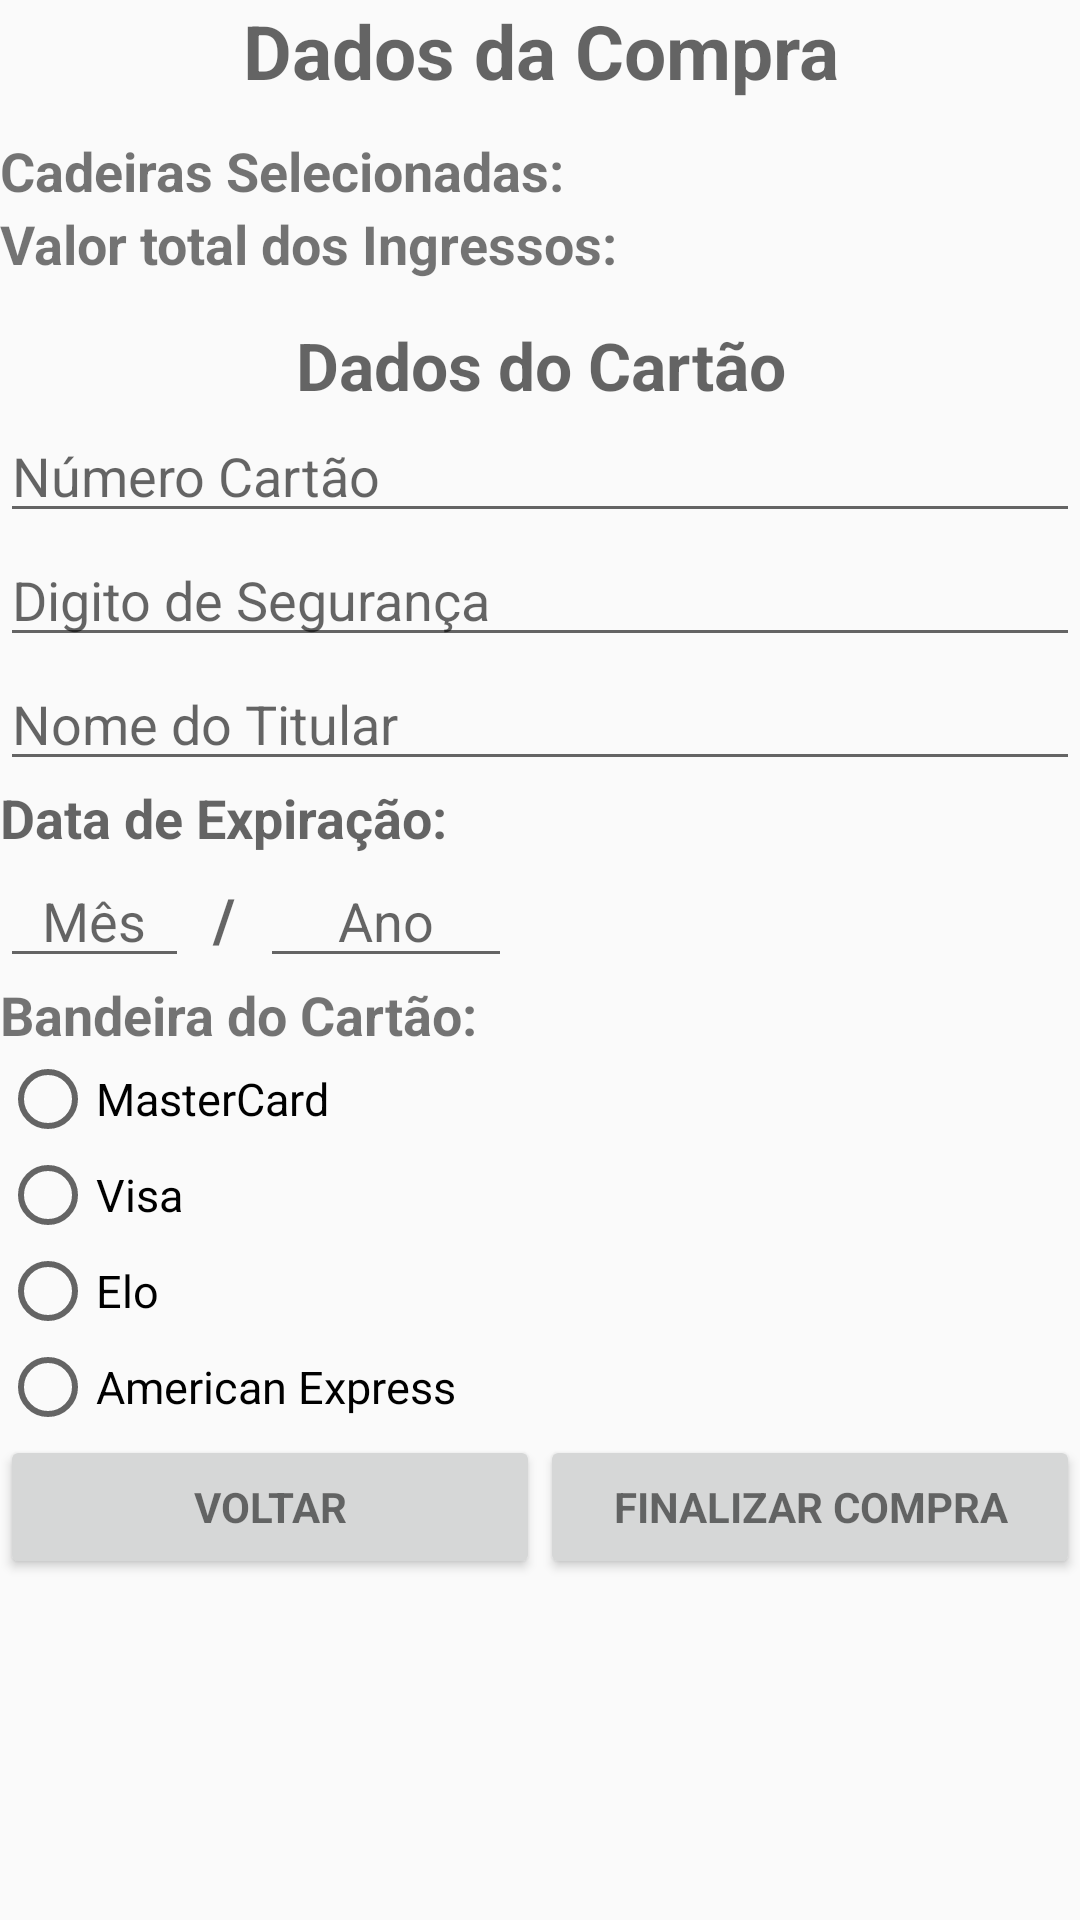

Layout XML and referenced resources for this Android screen:
<!-- AndroidManifest.xml: application theme AppTheme -->
<!-- res/layout/pagamento.xml -->
<?xml version="1.0" encoding="utf-8"?>
<ScrollView xmlns:android="http://schemas.android.com/apk/res/android"
    xmlns:tools="http://schemas.android.com/tools"
    android:layout_width="match_parent"
    android:layout_height="wrap_content"
    android:orientation="vertical"
    android:weightSum="1"
    tools:context="com.engcomp.cinema.cinemaengcomp.Cadastro"
    tools:layout_editor_absoluteX="7dp"
    tools:layout_editor_absoluteY="43dp">

    <LinearLayout
        android:layout_width="fill_parent"
        android:layout_height="fill_parent"
        android:orientation="vertical"
        android:weightSum="1"
        tools:layout_editor_absoluteX="7dp"
        tools:layout_editor_absoluteY="43dp">

        
        <TextView
            android:id="@+id/Compra"
            android:layout_width="fill_parent"
            android:layout_height="wrap_content"
            android:hint="Dados da Compra"
            android:textAlignment="center"
            android:textSize="25sp"
            android:textStyle="bold"
            tools:layout_editor_absoluteX="8dp"
            tools:layout_editor_absoluteY="8dp" />
        <TextView
            android:id="@+id/Espaco"
            android:layout_width="wrap_content"
            android:layout_height="wrap_content"
            android:textAlignment="center"
            android:textSize="8sp"
            android:textStyle="bold"
            tools:layout_editor_absoluteX="8dp"
            tools:layout_editor_absoluteY="8dp" />

        <TableRow
            android:layout_width="wrap_content"
            android:layout_height="wrap_content">

            <TextView
                android:id="@+id/textviewcadeirasselecionadas"
                android:layout_width="wrap_content"
                android:layout_height="wrap_content"
                android:text="Cadeiras Selecionadas: "
                android:textSize="18sp"
                android:textStyle="bold" />

            <TextView
                android:id="@+id/cadeiras_selecionadas"
                android:layout_width="wrap_content"
                android:layout_height="wrap_content"
                android:textSize="18sp"
                android:textStyle="bold"/>

        </TableRow>

        <TableRow
            android:layout_width="wrap_content"
            android:layout_height="wrap_content">

            <TextView
                android:id="@+id/textviewvaloringressos"
                android:layout_width="wrap_content"
                android:layout_height="wrap_content"
                android:text="Valor total dos Ingressos: "
                android:textSize="18sp"
                android:textStyle="bold" />

            <TextView
                android:id="@+id/valor_ingressos"
                android:layout_width="wrap_content"
                android:layout_height="wrap_content"
                android:textSize="18sp"
                android:textStyle="bold"/>

        </TableRow>
        <TextView
            android:id="@+id/espaco2"
            android:layout_width="wrap_content"
            android:layout_height="wrap_content"
            android:textAlignment="center"
            android:textSize="10sp"
            android:textStyle="bold"
            tools:layout_editor_absoluteX="8dp"
            tools:layout_editor_absoluteY="8dp" />

        <TextView
            android:id="@+id/Pagamento"
            android:layout_width="fill_parent"
            android:layout_height="wrap_content"
            android:hint="Dados do Cartão"
            android:textAlignment="center"
            android:textSize="22sp"
            android:textStyle="bold"
            tools:layout_editor_absoluteX="8dp"
            tools:layout_editor_absoluteY="8dp" />


        <EditText
            android:id="@+id/numero_cartao"
            android:layout_width="match_parent"
            android:layout_height="wrap_content"
            android:ems="10"
            android:hint="Número Cartão"
            android:inputType="number"
            android:maxLength="20" />

        <EditText
            android:id="@+id/numero_digito"
            android:layout_width="match_parent"
            android:layout_height="wrap_content"
            android:ems="10"
            android:hint="Digito de Segurança"
            android:inputType="number"
            android:maxLength="5" />

        <EditText
            android:id="@+id/nome_titular"
            android:layout_width="match_parent"
            android:layout_height="wrap_content"
            android:ems="10"
            android:hint="Nome do Titular"
            android:maxLength="30"
            android:inputType="textPersonName" />

        
        <TextView
            android:id="@+id/data_expiracao"
            android:layout_width="match_parent"
            android:layout_height="wrap_content"
            android:textSize="18sp"
            android:textStyle="bold"
            android:hint="Data de Expiração:"
            />

        
        <TableRow
            android:layout_width="wrap_content"
            android:layout_height="wrap_content">


            
            <EditText
                android:id="@+id/mes"
                android:layout_width="match_parent"
                android:layout_height="wrap_content"
                android:ems="3"
                android:maxLength="2"
                android:textAlignment="center"
                android:hint="@string/cadastro_mes"
                android:inputType="date"/>

            
            <TextView
                android:id="@+id/cadastro_barra2"
                android:layout_width="match_parent"
                android:layout_height="wrap_content"
                android:ems="1"
                android:textAlignment="center"
                android:textSize="20sp"
                android:textStyle="bold"
                android:hint="@string/cadastro_barra1"
                />

            
            <EditText
                android:id="@+id/ano"
                android:layout_width="match_parent"
                android:layout_height="wrap_content"
                android:ems="4"
                android:maxLength="4"
                android:textAlignment="center"
                android:hint="@string/cadastro_ano"
                android:inputType="date" />

        </TableRow>

        <TextView
            android:id="@+id/bandeira"
            android:layout_width="wrap_content"
            android:layout_height="wrap_content"
            android:text="Bandeira do Cartão:"
            android:textSize="18sp"
            android:textStyle="bold" />

        <RadioGroup
            android:id="@+id/radio_bandeira"
            android:layout_width="fill_parent"
            android:layout_height="wrap_content"
            android:orientation="vertical">

            <RadioButton android:id="@+id/radioButton_master"
                android:layout_width="wrap_content"
                android:layout_height="wrap_content"
                android:text="MasterCard"
                android:textSize="15sp"/>

            <RadioButton android:id="@+id/radioButton_visa"
                android:layout_width="wrap_content"
                android:layout_height="wrap_content"
                android:text="Visa "
                android:textSize="15sp"/>

            <RadioButton android:id="@+id/radioButton_elo"
                android:layout_width="wrap_content"
                android:layout_height="wrap_content"
                android:text="Elo"
                android:textSize="15sp"/>

            <RadioButton android:id="@+id/radioButton_american"
                android:layout_width="wrap_content"
                android:layout_height="wrap_content"
                android:text="American Express"
                android:textSize="15sp"/>

        </RadioGroup>

        
        <TableRow
            android:layout_width="wrap_content"
            android:layout_height="wrap_content"
            android:layout_gravity="center|bottom">

            
            <Button
                android:id="@+id/botao_voltarinicio"
                style="?android:textAppearanceSmall"
                android:layout_width="180dp"
                android:layout_height="wrap_content"
                android:text="Voltar"
                android:textStyle="bold" />

            <Button
                android:id="@+id/botao_finalizarcompra"
                style="?android:textAppearanceSmall"
                android:layout_width="180dp"
                android:layout_height="wrap_content"
                android:text="Finalizar Compra"
                android:textStyle="bold" />

        </TableRow>

    </LinearLayout>

</ScrollView>
<!-- resources referenced by this layout -->
<resources>
  <string name="cadastro_ano">Ano</string>
  <string name="cadastro_barra1">/</string>
  <string name="cadastro_mes">Mês</string>
  <style name="AppTheme" parent="Theme.AppCompat.Light.DarkActionBar">
          
          <item name="colorPrimary">@color/colorPrimary</item>
          <item name="colorPrimaryDark">@color/colorPrimaryDark</item>
          <item name="colorAccent">@color/colorAccent</item>
  
      </style>
  <color name="colorPrimary">#00AC8D</color>
  <color name="colorPrimaryDark">#303F9F</color>
  <color name="colorAccent">#FF4081</color>
</resources>
